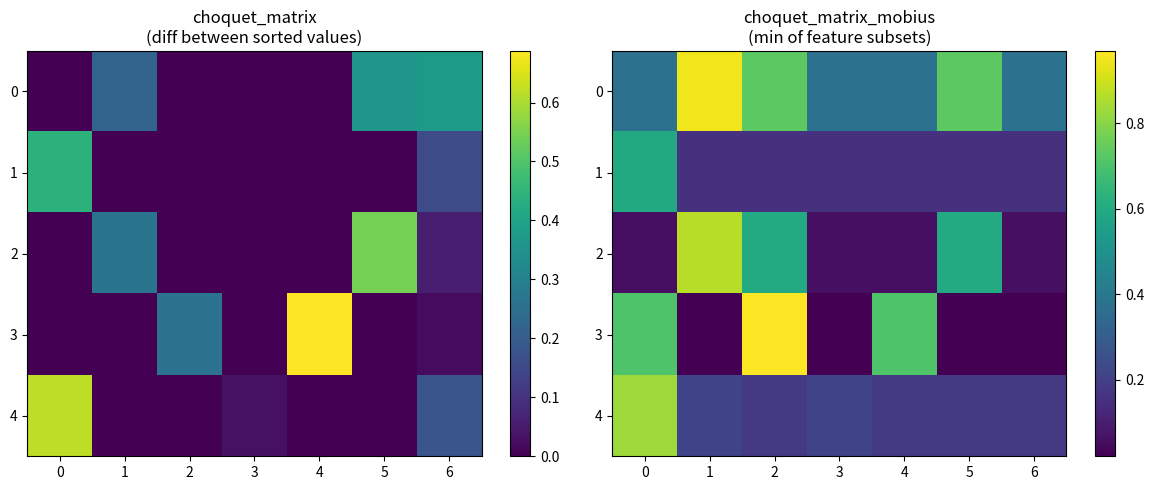

The script that saved this image:
import numpy as np
import pandas as pd
import itertools
from math import comb
from itertools import chain, combinations
import matplotlib.pyplot as plt

def nParam_kAdd(kAdd, nAttr):
    '''Return the number of parameters in a k-additive model'''
    aux_numb = 1
    for ii in range(kAdd):
        aux_numb += comb(nAttr,ii+1)
    return aux_numb

def powerset(iterable, k_add):
    '''Return the powerset (for coalitions until k_add players) of a set of m attributes'''
    s = list(iterable)
    return chain.from_iterable(combinations(s, r) for r in range(k_add+1))

# The choquet_matrix_mobius function
def choquet_matrix_mobius(X_orig, kadd):
    """
    Create a feature matrix based on the Möbius representation for k-additive models.
    
    For each subset of features up to size k, computes the minimum value among 
    those features as a new derived feature.
    """
    nSamp, nAttr = X_orig.shape
    # Only count non-empty subsets (exclude the empty set)
    k_add_numb = nParam_kAdd(kadd, nAttr) - 1
    data_opt = np.zeros((nSamp, k_add_numb))
    
    idx = 0
    # Skip empty set by filtering for non-empty subsets
    for s in [subset for subset in powerset(range(nAttr), kadd) if subset]:
        s = list(s)
        data_opt[:, idx] = np.min(X_orig.iloc[:, s], axis=1)
        idx += 1
    
    return data_opt

# The new choquet_matrix function
def choquet_matrix(X_orig, all_coalitions=None):
    """
    Compute the full Choquet integral transformation matrix.
    
    This implements the Choquet integral formulation:
    C_μ(x) = Σ_{i=1}^n (x_σ(i) - x_σ(i-1)) * μ({σ(i), ..., σ(n)})
    where σ is a permutation that orders features in ascending order.
    """
    X_orig = np.array(X_orig)
    nSamp, nAttr = X_orig.shape
    if all_coalitions is None:
        all_coalitions = []
        for r in range(1, nAttr + 1):
            all_coalitions.extend(list(itertools.combinations(range(nAttr), r)))
    coalition_to_index = {coalition: idx for idx, coalition in enumerate(all_coalitions)}
    data_opt = np.zeros((nSamp, len(all_coalitions)))
    for i in range(nSamp):
        order = np.argsort(X_orig[i])
        sorted_vals = np.sort(X_orig[i])
        prev = 0.0
        for j in range(nAttr):
            coalition = tuple(sorted(order[j:]))
            idx = coalition_to_index.get(coalition)
            if idx is None:
                continue
            diff = sorted_vals[j] - prev
            prev = sorted_vals[j]
            data_opt[i, idx] = diff
    return data_opt, all_coalitions

# Test with a small dataset
np.random.seed(42)
X_test = np.random.rand(5, 3)
# Convert to DataFrame for choquet_matrix_mobius
X_test_df = pd.DataFrame(X_test)

print("Test dataset (5 samples, 3 features):")
print(X_test)
print("-" * 50)

# Run both implementations for full model (k=n)
kadd = 3  # Full model for our 3-feature dataset
result_mobius = choquet_matrix_mobius(X_test_df, kadd)
result_choquet, coalitions = choquet_matrix(X_test)

print("Comparison of outputs:")
print(f"choquet_matrix output shape: {result_choquet.shape}")
print(f"choquet_matrix_mobius output shape: {result_mobius.shape}")
print("-" * 50)

print("All coalitions:", coalitions)
print("-" * 50)

# Show some of the values
print("Sample values from both matrices:")
print("\nchoquet_matrix (first sample):")
for i, coal in enumerate(coalitions):
    print(f"  Coalition {coal}: {result_choquet[0, i]}")

print("\nchoquet_matrix_mobius (first sample):")
idx = 0
for s in [subset for subset in powerset(range(X_test.shape[1]), kadd) if subset]:
    print(f"  Subset {s}: {result_mobius[0, idx]}")
    idx += 1

print("-" * 50)
print("Mathematical explanation of differences:")
print("1. choquet_matrix: Computes differences between consecutively ordered feature values")
print("   (used for the Choquet integral formula directly)")
print("2. choquet_matrix_mobius: Computes minimums of feature subsets")
print("   (used for the Möbius transform representation)")
print("\nThese functions compute different values because they represent different mathematical concepts,")
print("even though both are related to Choquet integrals.")

# Visualization for comparison
plt.figure(figsize=(12, 5))
plt.subplot(1, 2, 1)
plt.imshow(result_choquet, aspect='auto')
plt.title("choquet_matrix\n(diff between sorted values)")
plt.colorbar()

plt.subplot(1, 2, 2)
plt.imshow(result_mobius, aspect='auto')
plt.title("choquet_matrix_mobius\n(min of feature subsets)")
plt.colorbar()

plt.tight_layout()
plt.savefig('choquet_mobius_comparison.png')
print("\nComparison visualization saved as 'choquet_mobius_comparison.png'")
